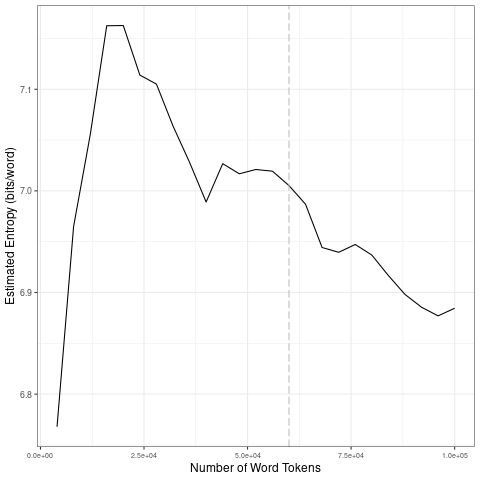

The data file committed next to this chart (first rows):
file, entropy.Corpus.Size, entropy.Entropy, sd.Corpus.Size, sd.SD
data/covid-clean/2020_by_fr/2020-03-27_t…, 4000, 6.768, 20000, 0.1647
data/covid-clean/2020_by_fr/2020-03-27_t…, 8000, 6.965, 40000, 0.05246
data/covid-clean/2020_by_fr/2020-03-27_t…, 12000, 7.055, 60000, 0.007934
data/covid-clean/2020_by_fr/2020-03-27_t…, 16000, 7.163, 80000, 0.02047
data/covid-clean/2020_by_fr/2020-03-27_t…, 20000, 7.163, 1e+05, 0.01557
data/covid-clean/2020_by_fr/2020-03-27_t…, 24000, 7.114, 20000, 0.1647
data/covid-clean/2020_by_fr/2020-03-27_t…, 28000, 7.105, 40000, 0.05246
data/covid-clean/2020_by_fr/2020-03-27_t…, 32000, 7.064, 60000, 0.007934
data/covid-clean/2020_by_fr/2020-03-27_t…, 36000, 7.028, 80000, 0.02047
data/covid-clean/2020_by_fr/2020-03-27_t…, 40000, 6.989, 1e+05, 0.01557
data/covid-clean/2020_by_fr/2020-03-27_t…, 44000, 7.027, 20000, 0.1647
data/covid-clean/2020_by_fr/2020-03-27_t…, 48000, 7.017, 40000, 0.05246
data/covid-clean/2020_by_fr/2020-03-27_t…, 52000, 7.021, 60000, 0.007934
data/covid-clean/2020_by_fr/2020-03-27_t…, 56000, 7.019, 80000, 0.02047
data/covid-clean/2020_by_fr/2020-03-27_t…, 60000, 7.005, 1e+05, 0.01557
data/covid-clean/2020_by_fr/2020-03-27_t…, 64000, 6.987, 20000, 0.1647
data/covid-clean/2020_by_fr/2020-03-27_t…, 68000, 6.944, 40000, 0.05246
data/covid-clean/2020_by_fr/2020-03-27_t…, 72000, 6.94, 60000, 0.007934
data/covid-clean/2020_by_fr/2020-03-27_t…, 76000, 6.947, 80000, 0.02047
data/covid-clean/2020_by_fr/2020-03-27_t…, 80000, 6.937, 1e+05, 0.01557
data/covid-clean/2020_by_fr/2020-03-27_t…, 84000, 6.917, 20000, 0.1647
data/covid-clean/2020_by_fr/2020-03-27_t…, 88000, 6.898, 40000, 0.05246
data/covid-clean/2020_by_fr/2020-03-27_t…, 92000, 6.886, 60000, 0.007934
data/covid-clean/2020_by_fr/2020-03-27_t…, 96000, 6.877, 80000, 0.02047
data/covid-clean/2020_by_fr/2020-03-27_t…, 1e+05, 6.885, 1e+05, 0.01557
